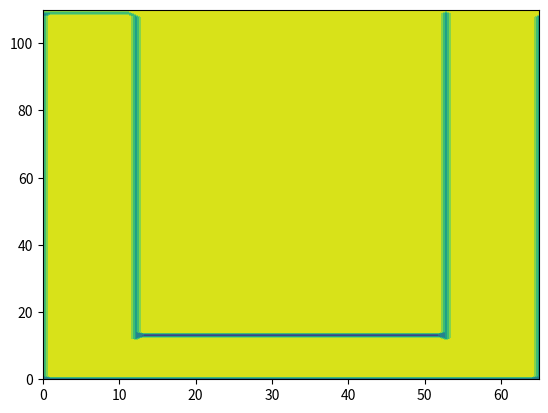

This chart was generated by the following Python code:
# ME 412 Spring 2026 Final Project
# Amanda Yaklin and Christina Li
# 4/20/2026 - 5/10/2026

# Note: numpy arrays are indexed as [y,x]

# --- Objectives
# Model 2D incompressible flow through a block U channel on a cartesian grid.
# Analyze the effect of Reynolds number and grid resolution on the flow field

# --- Import
import numpy as np
import matplotlib.pyplot as plt

# --- Channel Geometry

#  inlet    outlet
#   chw
#   <->
# ^ ---      ---
# | ---      ---
# h ---      ---
# | ------------
# v ------------
#   <----W----->

l_y = 1.0  # m total U channel height
l_w = 0.2  # m individual channel width
l_x = 1.0  # m total width

# --- Grid
nx = 64
ny = 108

dx = l_x / nx  # m per grid cell
dy = l_y / ny
# issue: something is wrong with our grid calculations
# --- Connect channels to grid
h = ny  #  total U channel height
w = nx  #  total U channel width
cw = int(l_w / dx)  #  individual channel width 

# --- Flow params
rho = 1000  # kg/m3
mu = 0.0010005  # Pa*s
Re = 100
U_in = 0  # m/s, keep at zero for U-shaped channel
V_in = -Re * mu / (rho * l_w)  # m/s (toward negative y)

# --- Initialize grids
# RESET TO ZEROS AFTER TESTING Note that U grid is offset 1/2 step to the right of P grid
U = np.ones([ny + 2, nx + 1])
# Note that V grid is offset 1/2 step up from P grid
V = np.zeros([ny+1, nx + 2])
P = np.zeros([ny + 2, nx + 2])

U_star = np.zeros_like(U)
V_star = np.zeros_like(V)
rhs = np.zeros_like(P)

# --- Simulation parameters
max_iter = 5000
poisson_tol = 1e-5
poisson_max_iter = 1e+5
max_error = 0

# --- Boundary Conditions
def apply_bcs(U, V):
    # --- For U --- #
    # No slip walls (horizontal boundaries have ghost cells)
    U[0:h,0] = 0  # outer left wall
    U[0:h,w] = 0  # outer right wall
    U[0,0:w] = -U[1,0:w]  # outer bottom wall
    U[cw + 1,cw:w-cw] = -U[cw,cw:w-cw]  # inner bottom wall
    U[cw:h,cw] = 0  # inner left wall
    U[cw:h,w-cw] = 0  # inner right wall

    # --- For V --- #
    # No slip walls (vertical boundaries have ghost cells)
    V[0:h,1] = -V[0:h,0]  # outer left wall
    V[0:h,w - 1] = -V[0:h,w]  # outer right wall
    V[0,0:w] = 0  # outer bottom wall
    V[cw,cw:w-cw] = 0  # inner bottom wall
    V[cw:h,cw - 1] = -V[cw:h,cw]  # inner left wall
    V[cw:h,w-cw + 1] = -V[cw:h,w-cw]  # inner right wall

    # --- Inlet/Outlet --- #
    # Inlet
    U[h,0:cw] = 0
    V[h,0:cw] = V_in
    # Outlet
    U[h,w-cw:w] = U[h - 1,w-cw:w]
    V[h,w-cw:w] = V[h - 1,w-cw:w]


apply_bcs(U, V)
print(np.min(V))
X = np.linspace(0, nx+1, nx+1)
Y = np.linspace(0, ny + 2, ny + 2)
X, Y = np.meshgrid(X, Y)
plt.contourf(X, Y, U)
plt.show()
